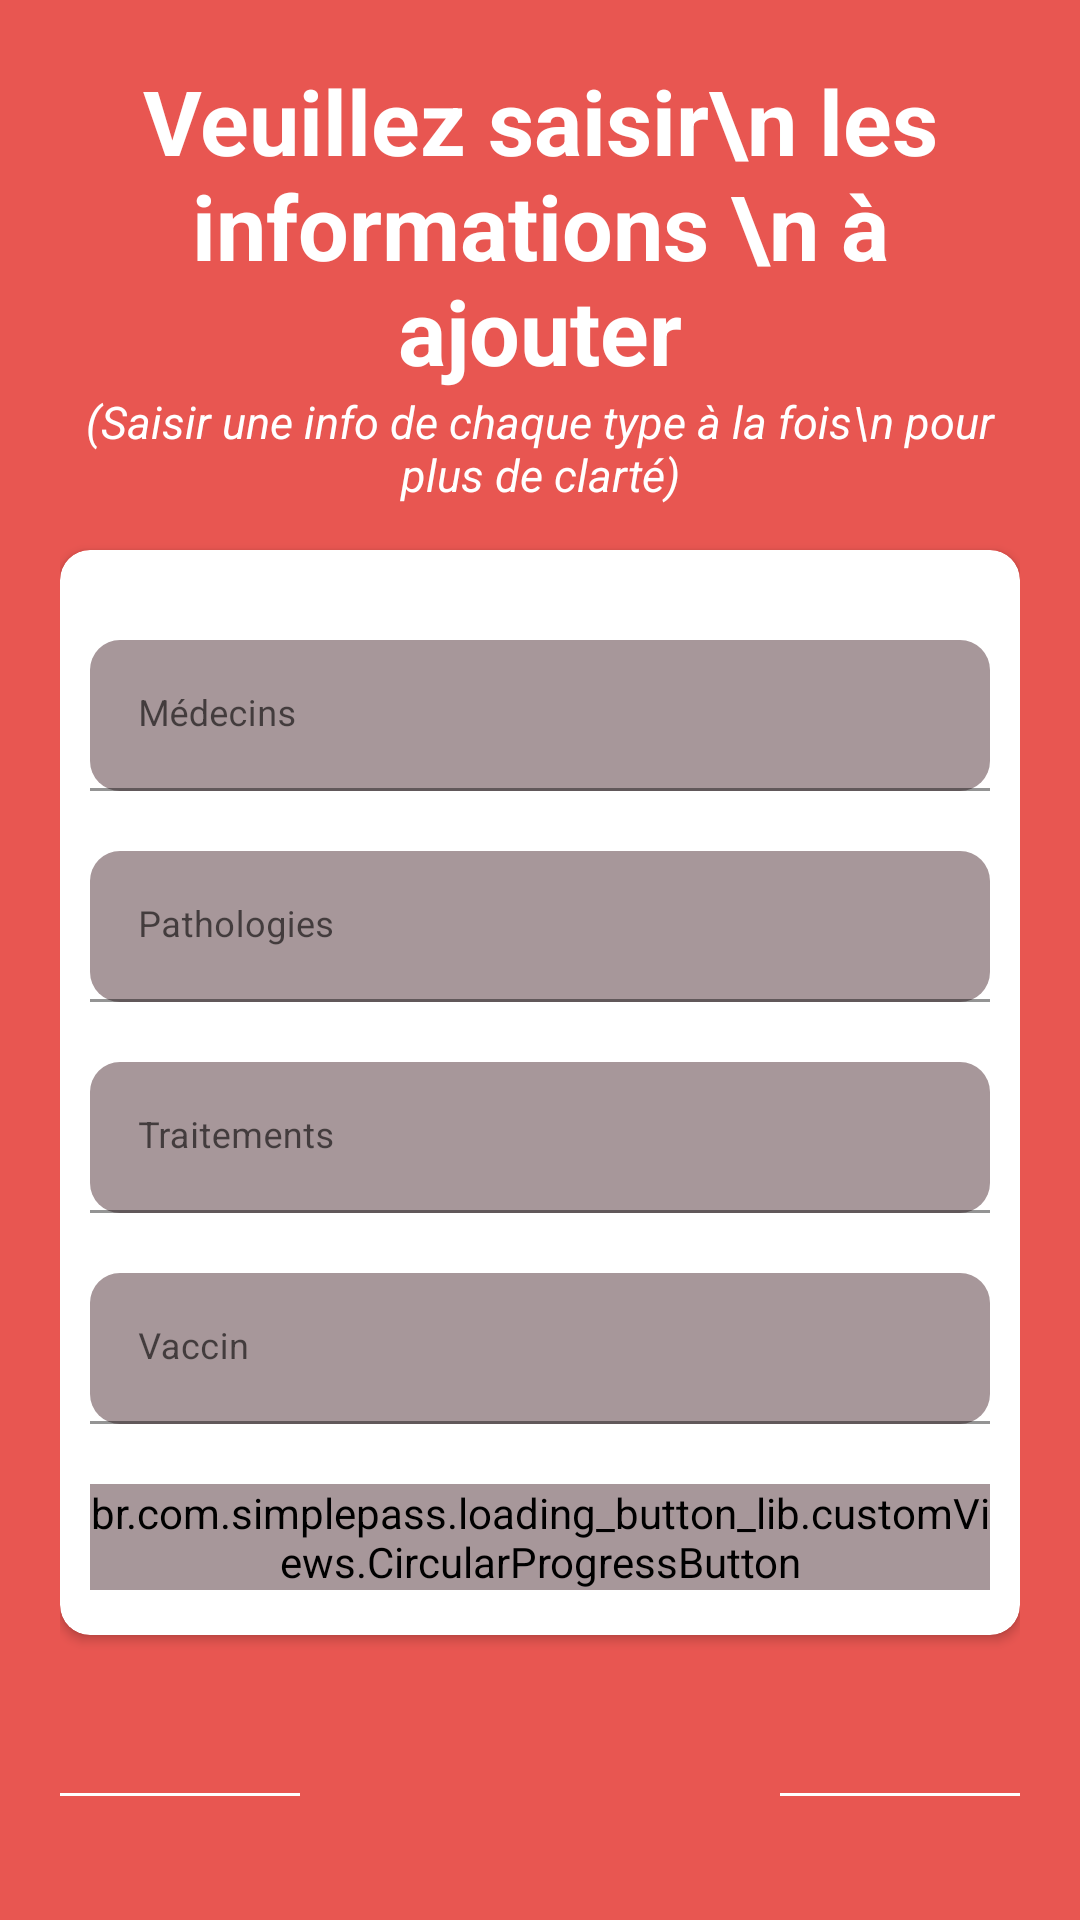

Layout XML and referenced resources for this Android screen:
<!-- AndroidManifest.xml: application theme Theme.DoctoApp -->
<!-- res/layout/activity_saisie_infos_sec_profil.xml -->
<?xml version="1.0" encoding="utf-8"?>

<RelativeLayout xmlns:android="http://schemas.android.com/apk/res/android"
    xmlns:app="http://schemas.android.com/apk/res-auto"
    xmlns:tools="http://schemas.android.com/tools"
    android:layout_width="match_parent"
    android:layout_height="match_parent"
    android:layout_gravity="center"
    android:background="#E85651"
    android:focusableInTouchMode="true"
    android:gravity="center"
    tools:context=".SaisieInfosSecProfil">

    <LinearLayout
        android:layout_width="match_parent"
        android:layout_height="match_parent"
        android:layout_alignParentTop="true"
        android:gravity="center_vertical"
        android:orientation="vertical">

        <LinearLayout
            android:layout_width="match_parent"
            android:layout_height="wrap_content"
            android:orientation="vertical"
            android:padding="20dp">

            <LinearLayout
                android:layout_width="match_parent"
                android:layout_height="wrap_content"
                android:orientation="vertical">

                <TextView
                    android:layout_width="match_parent"
                    android:layout_height="wrap_content"
                    android:textSize="30dp"
                    android:textStyle="bold"
                    android:textAlignment="center"
                    android:text="Veuillez saisir\n les informations \n à ajouter"
                    android:textColor="@color/whiteTextColor" />

                <TextView
                    android:layout_width="match_parent"
                    android:layout_height="wrap_content"
                    android:textSize="15dp"
                    android:textStyle="italic"
                    android:textAlignment="center"
                    android:text="(Saisir une info de chaque type à la fois\n pour plus de clarté)"
                    android:textColor="@color/whiteTextColor" />

            </LinearLayout>

            <androidx.cardview.widget.CardView
                android:layout_marginVertical="15dp"
                android:layout_width="match_parent"
                android:layout_height="wrap_content"
                android:layout_marginTop="10dp"
                app:cardBackgroundColor="@color/whiteTextColor"
                app:cardCornerRadius="10dp">

                <LinearLayout
                    android:layout_width="match_parent"
                    android:layout_height="wrap_content"
                    android:layout_margin="10dp"
                    android:orientation="vertical">


                    <com.google.android.material.textfield.TextInputLayout
                        style="@style/parent"
                        android:layout_marginTop="@dimen/loginViewsMargin"
                        app:boxCornerRadiusBottomEnd="10dp"
                        app:boxCornerRadiusBottomStart="10dp"
                        app:boxCornerRadiusTopEnd="10dp"
                        app:boxCornerRadiusTopStart="10dp">

                        <EditText
                            android:id="@+id/editTextMedecins"
                            style="@style/modifiedEditText"
                            android:backgroundTint="#A7979A"
                            android:hint="Médecins"
                            android:inputType="text"
                            android:maxLines="1" />
                    </com.google.android.material.textfield.TextInputLayout>

                    <com.google.android.material.textfield.TextInputLayout
                        style="@style/parent"
                        android:layout_marginTop="@dimen/loginViewsMargin"
                        app:boxCornerRadiusBottomEnd="10dp"
                        app:boxCornerRadiusBottomStart="10dp"
                        app:boxCornerRadiusTopEnd="10dp"
                        app:boxCornerRadiusTopStart="10dp">

                        <EditText
                            android:id="@+id/editTextPathologies"
                            style="@style/modifiedEditText"
                            android:backgroundTint="#A7979A"
                            android:hint="Pathologies"
                            android:inputType="text"
                            android:maxLines="1" />
                    </com.google.android.material.textfield.TextInputLayout>

                    <com.google.android.material.textfield.TextInputLayout
                        style="@style/parent"
                        android:layout_marginTop="@dimen/loginViewsMargin"
                        app:boxCornerRadiusBottomEnd="10dp"
                        app:boxCornerRadiusBottomStart="10dp"
                        app:boxCornerRadiusTopEnd="10dp"
                        app:boxCornerRadiusTopStart="10dp">

                        <EditText
                            android:id="@+id/editTextTraitements"
                            style="@style/modifiedEditText"
                            android:backgroundTint="#A7979A"
                            android:hint="Traitements"
                            android:inputType="text"
                            android:maxLines="1" />
                    </com.google.android.material.textfield.TextInputLayout>

                    <com.google.android.material.textfield.TextInputLayout
                        style="@style/parent"
                        android:layout_marginTop="@dimen/loginViewsMargin"
                        app:boxCornerRadiusBottomEnd="10dp"
                        app:boxCornerRadiusBottomStart="10dp"
                        app:boxCornerRadiusTopEnd="10dp"
                        app:boxCornerRadiusTopStart="10dp">

                        <EditText
                            android:id="@+id/editTextVaccin"
                            style="@style/modifiedEditText"
                            android:backgroundTint="#A7979A"
                            android:hint="Vaccin"
                            android:inputType="text"
                            android:maxLines="1" />
                    </com.google.android.material.textfield.TextInputLayout>


                    <br.com.simplepass.loading_button_lib.customViews.CircularProgressButton
                        android:id="@+id/ajoutbtn_infos_sec_profil"
                        style="@style/loginButton"
                        android:layout_marginBottom="5dp"
                        android:layout_gravity="center_horizontal"
                        android:layout_marginTop="@dimen/loginViewsMargin"
                        android:text="Ajouter"
                        android:backgroundTint="#A7979A"
                        app:initialCornerAngle="27dp"
                        app:spinning_bar_color="#FFF"
                        app:spinning_bar_padding="6dp"
                        app:spinning_bar_width="4dp" />

                </LinearLayout>

            </androidx.cardview.widget.CardView>

            <LinearLayout
                android:layout_width="match_parent"
                android:layout_height="wrap_content"
                android:layout_marginTop="30dp"
                android:gravity="center"
                android:weightSum="12">

                <View
                    android:layout_width="0dp"
                    android:layout_height="1dp"
                    android:layout_weight="3"
                    android:background="@color/whiteTextColor" />

                <TextView
                    android:id="@+id/button_links"
                    style="@style/viewParent.headerText.NoMode"
                    android:layout_width="wrap_content"
                    android:layout_height="wrap_content"
                    android:layout_weight="6"
                    android:text=""
                    android:textAlignment="center"
                    android:textColor="@color/whiteTextColor"
                    android:textSize="12sp"/>

                <View
                    android:layout_width="0dp"
                    android:layout_height="1dp"
                    android:layout_weight="3"
                    android:background="@color/whiteTextColor" />

            </LinearLayout>



            <br.com.simplepass.loading_button_lib.customViews.CircularProgressButton
                android:id="@+id/actualiser"
                style="@style/loginButton"
                android:layout_gravity="center_horizontal"
                android:layout_marginTop="@dimen/loginViewsMargin"
                android:text="Actualiser le profil"
                android:backgroundTint="#A7979A"
                app:initialCornerAngle="27dp"
                app:spinning_bar_color="#FFF"
                app:spinning_bar_padding="6dp"
                app:spinning_bar_width="4dp"
                android:onClick="onActualiserProfil"/>

            <View
                android:layout_width="0dp"
                android:layout_height="1dp" />

        </LinearLayout>




    </LinearLayout>

</RelativeLayout>
<!-- resources referenced by this layout -->
<resources>
  <color name="whiteTextColor">#fff</color>
  <dimen name="loginViewsMargin">20dp</dimen>
  <style name="loginButton" parent="viewParent">
          <item name="android:background">@drawable/button_background_blue</item>
          <item name="android:textColor">@color/whiteTextColor</item>
          <item name="android:textStyle">bold</item>
      </style>
  <style name="modifiedEditText" parent="parent">
          <item name="android:textSize">@dimen/newsMoreTextSize</item>
          <item name="android:backgroundTint">@color/primaryTextColor</item>
      </style>
  <style name="parent">
          <item name="android:layout_width">match_parent</item>
          <item name="android:layout_height">wrap_content</item>
      </style>
  <style name="viewParent.headerText.NoMode">
          <item name="android:textColor">@color/darkTextColor</item>
      </style>
  <style name="Theme.DoctoApp" parent="Theme.MaterialComponents.DayNight.NoActionBar">
          
          <item name="colorPrimary">@color/purple_500</item>
          <item name="colorPrimaryVariant">@color/purple_700</item>
          <item name="colorOnPrimary">@color/white</item>
          
          <item name="colorSecondary">@color/teal_200</item>
          <item name="colorSecondaryVariant">@color/teal_700</item>
          <item name="colorOnSecondary">@color/black</item>
          
          <item name="android:statusBarColor" tools:targetApi="l">?attr/colorPrimaryVariant</item>
          
      </style>
  <style name="viewParent">
          <item name="android:layout_width">wrap_content</item>
          <item name="android:layout_height">wrap_content</item>
      </style>
  <dimen name="newsMoreTextSize">12sp</dimen>
  <color name="primaryTextColor">#11CFC5</color>
  <color name="darkTextColor">#020000</color>
  <color name="purple_500">#FF6200EE</color>
  <color name="purple_700">#FF3700B3</color>
  <color name="white">#FFFFFFFF</color>
  <color name="teal_200">#FF03DAC5</color>
  <color name="teal_700">#FF018786</color>
  <color name="black">#FF000000</color>
</resources>
